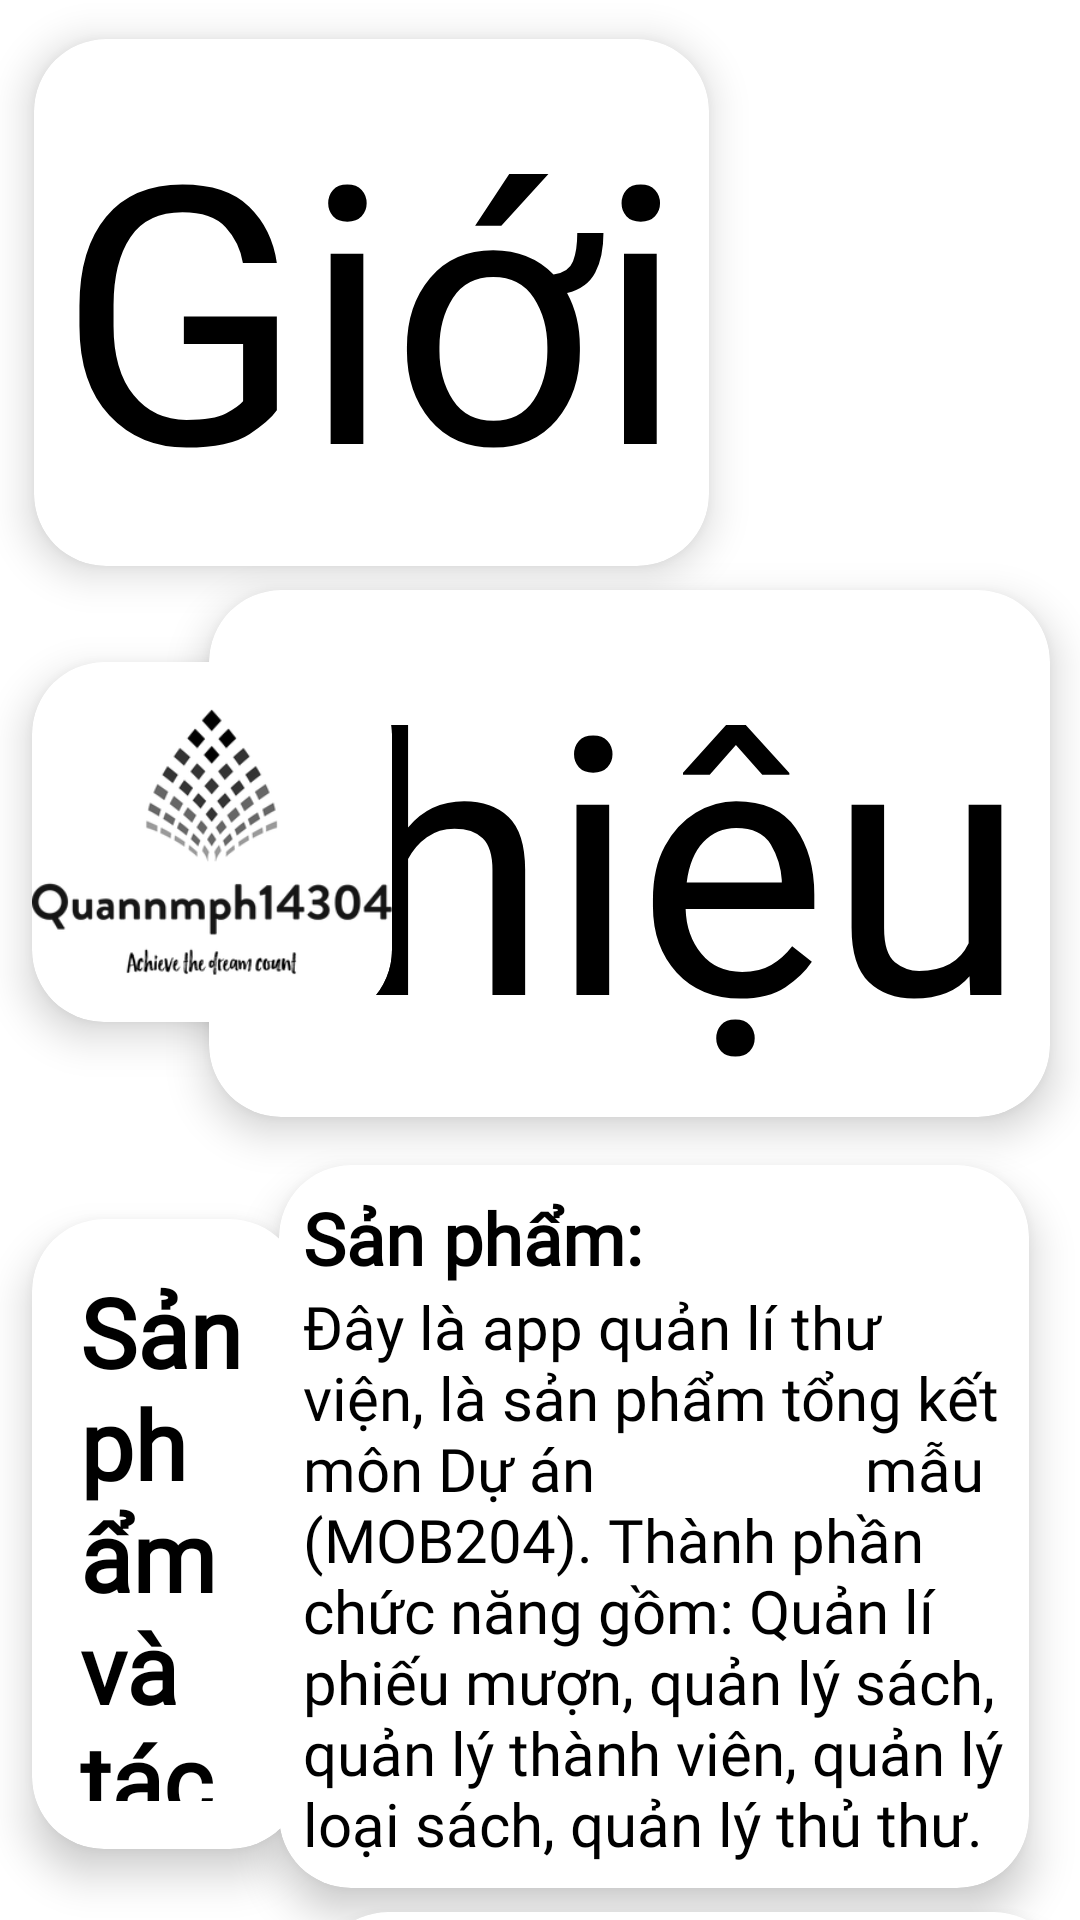

Here is an Android app screen rendered from its layout file. Give the layout XML and the strings, colors and styles it references.
<!-- AndroidManifest.xml: application theme Theme.Asm_ngominhquan_ph14304_duanmau -->
<!-- res/layout/fragment_log_out.xml -->
<?xml version="1.0" encoding="utf-8"?>
<androidx.constraintlayout.widget.ConstraintLayout xmlns:android="http://schemas.android.com/apk/res/android"
    xmlns:app="http://schemas.android.com/apk/res-auto"
    xmlns:tools="http://schemas.android.com/tools"
    android:id="@+id/frameLayout6"
    android:layout_width="match_parent"
    android:layout_height="match_parent"
    tools:context=".Fragment.LogOutFragment">

    <androidx.cardview.widget.CardView
        android:id="@+id/textView7"
        android:layout_width="wrap_content"
        android:layout_height="wrap_content"
        android:padding="8dp"
        app:cardCornerRadius="24dp"
        app:cardElevation="8dp"
        app:layout_constraintBottom_toBottomOf="parent"
        app:layout_constraintEnd_toEndOf="parent"
        app:layout_constraintHorizontal_bias="0.085"
        app:layout_constraintStart_toStartOf="parent"
        app:layout_constraintTop_toTopOf="parent"
        app:layout_constraintVertical_bias="0.028">
        <TextView
            android:layout_margin="8dp"
            android:layout_width="wrap_content"
            android:layout_height="wrap_content"
            android:fontFamily="@font/dan_medi"
            android:text="Giới"
            android:textColor="#000000"
            android:textSize="120dp"/>
    </androidx.cardview.widget.CardView>

    <androidx.cardview.widget.CardView
        android:layout_marginTop="8dp"
        app:cardElevation="8dp"
        app:cardCornerRadius="24dp"
        android:id="@+id/textView8"
        android:layout_width="wrap_content"
        android:layout_height="wrap_content"
        app:layout_constraintBottom_toBottomOf="parent"
        app:layout_constraintEnd_toEndOf="parent"
        app:layout_constraintHorizontal_bias="0.875"
        app:layout_constraintStart_toStartOf="parent"
        app:layout_constraintTop_toBottomOf="@+id/textView7"
        app:layout_constraintVertical_bias="0.0">
        <TextView
            android:layout_margin="8dp"
            android:layout_width="wrap_content"
            android:layout_height="wrap_content"
            android:fontFamily="@font/dan_semi"
            android:textColor="#000000"
            android:text="thiệu"
            android:textSize="120dp"/>
    </androidx.cardview.widget.CardView>

    <androidx.cardview.widget.CardView
        app:cardCornerRadius="24dp"
        app:cardElevation="8dp"
        android:id="@+id/textView9"
        android:layout_width="90dp"
        android:layout_height="210dp"
        android:layout_marginTop="16dp"
        app:layout_constraintBottom_toBottomOf="parent"
        app:layout_constraintEnd_toEndOf="parent"
        app:layout_constraintHorizontal_bias="0.04"
        app:layout_constraintStart_toStartOf="parent"
        app:layout_constraintTop_toBottomOf="@+id/textView8"
        app:layout_constraintVertical_bias="0.432">
        <TextView
            android:layout_margin="8dp"
            android:layout_width="match_parent"
            android:layout_height="match_parent"
            android:fontFamily="@font/opensans_lightita"
            android:padding="8dp"
            android:text="Sản phẩm và tác giả"
            android:textColor="#000000"
            android:textSize="32sp"
            android:textStyle="bold"/>
    </androidx.cardview.widget.CardView>

    <androidx.cardview.widget.CardView
        app:cardElevation="8dp"
        app:cardCornerRadius="24dp"
        android:id="@+id/imageView3"
        android:layout_width="120dp"
        android:layout_height="120dp"
        android:layout_marginTop="32dp"
        app:layout_constraintEnd_toEndOf="parent"
        app:layout_constraintHorizontal_bias="0.044"
        app:layout_constraintStart_toStartOf="parent"
        app:layout_constraintTop_toBottomOf="@+id/textView7"
       >
        <ImageView
            android:layout_width="match_parent"
            android:layout_height="match_parent"
            app:srcCompat="@drawable/logo3"/>
    </androidx.cardview.widget.CardView>

    <androidx.cardview.widget.CardView
        app:cardElevation="8dp"
        app:cardBackgroundColor="#FFFFFF"
        app:cardCornerRadius="24dp"
        android:id="@+id/imageView4"
        android:layout_width="250dp"
        android:layout_height="wrap_content"
        android:layout_marginTop="16dp"
        app:layout_constraintBottom_toBottomOf="parent"
        app:layout_constraintEnd_toEndOf="parent"
        app:layout_constraintHorizontal_bias="0.844"
        app:layout_constraintStart_toStartOf="parent"
        app:layout_constraintTop_toBottomOf="@+id/textView8"
        app:layout_constraintVertical_bias="0.0">

        <LinearLayout
            android:layout_width="match_parent"
            android:layout_height="match_parent"
            android:orientation="vertical"
            android:padding="8dp">

            <TextView
                android:textColor="#000000"
                android:layout_width="match_parent"
                android:layout_height="wrap_content"
                android:fontFamily="@font/opensans_light"
                android:text="Sản phẩm:"
                android:textSize="24sp"
                android:textStyle="bold" />

            <TextView
                android:textColor="@color/black"
                android:layout_width="match_parent"
                android:layout_height="wrap_content"
                android:fontFamily="@font/dan_medi"
                android:text="Đây là app quản lí thư viện, là sản phẩm tổng kết môn Dự án
                 mẫu (MOB204). Thành phần chức năng gồm: Quản lí phiếu mượn, quản lý sách, quản lý thành viên, quản lý loại sách, quản lý thủ thư."
                android:textSize="20sp" />
        </LinearLayout>
    </androidx.cardview.widget.CardView>

    <androidx.cardview.widget.CardView
        app:cardElevation="8dp"
        android:id="@+id/imageView5"
        android:layout_width="250dp"
        android:layout_height="wrap_content"
        android:layout_marginTop="8dp"
        app:cardBackgroundColor="#FFFFFF"
        app:cardCornerRadius="24dp"
        app:layout_constraintBottom_toBottomOf="parent"
        app:layout_constraintEnd_toEndOf="parent"
        app:layout_constraintStart_toEndOf="@+id/textView9"
        app:layout_constraintTop_toBottomOf="@+id/imageView4"
        app:layout_constraintVertical_bias="0.0">

        <LinearLayout
            android:layout_width="match_parent"
            android:layout_height="match_parent"
            android:orientation="vertical"
            android:padding="8dp">

            <TextView
                android:layout_width="match_parent"
                android:layout_height="wrap_content"
                android:fontFamily="@font/opensans_light"
                android:text="Tác giả:"
                android:textColor="#000000"
                android:textSize="24sp"
                android:textStyle="bold" />

            <TextView
                android:layout_width="match_parent"
                android:layout_height="wrap_content"
                android:fontFamily="@font/dan_medi"
                android:text="Ngô Minh Quân - PH14304, sinh viên FPT Polytechnic đến từ Quảng Bình."
                android:textColor="#000000"
                android:textSize="20sp" />
        </LinearLayout>
    </androidx.cardview.widget.CardView>

</androidx.constraintlayout.widget.ConstraintLayout>
<!-- resources referenced by this layout -->
<resources>
  <!-- drawable logo3: png bitmap (drawable, 22665 bytes) -->
  <style name="Theme.Asm_ngominhquan_ph14304_duanmau" parent="Theme.MaterialComponents.DayNight.NoActionBar">
          
          <item name="colorPrimary">#000000</item>
          <item name="colorPrimaryVariant">@color/purple_700</item>
          <item name="colorOnPrimary">@color/white</item>
          
          <item name="colorSecondary">#000000</item>
          <item name="colorSecondaryVariant">@color/teal_700</item>
          <item name="colorOnSecondary">@color/black</item>
          
          <item name="android:statusBarColor" tools:targetApi="l">?attr/colorPrimaryVariant</item>
          
          <item name="android:windowFullscreen">true</item>
      </style>
  <!-- not gathered from this repository: default colours our renderer supplied (Android Studio template values) -->
  <color name="purple_700">#FF3700B3</color>
  <color name="teal_700">#FF018786</color>
  <color name="black">#FF000000</color>
  <color name="white">#FFFFFFFF</color>
</resources>
